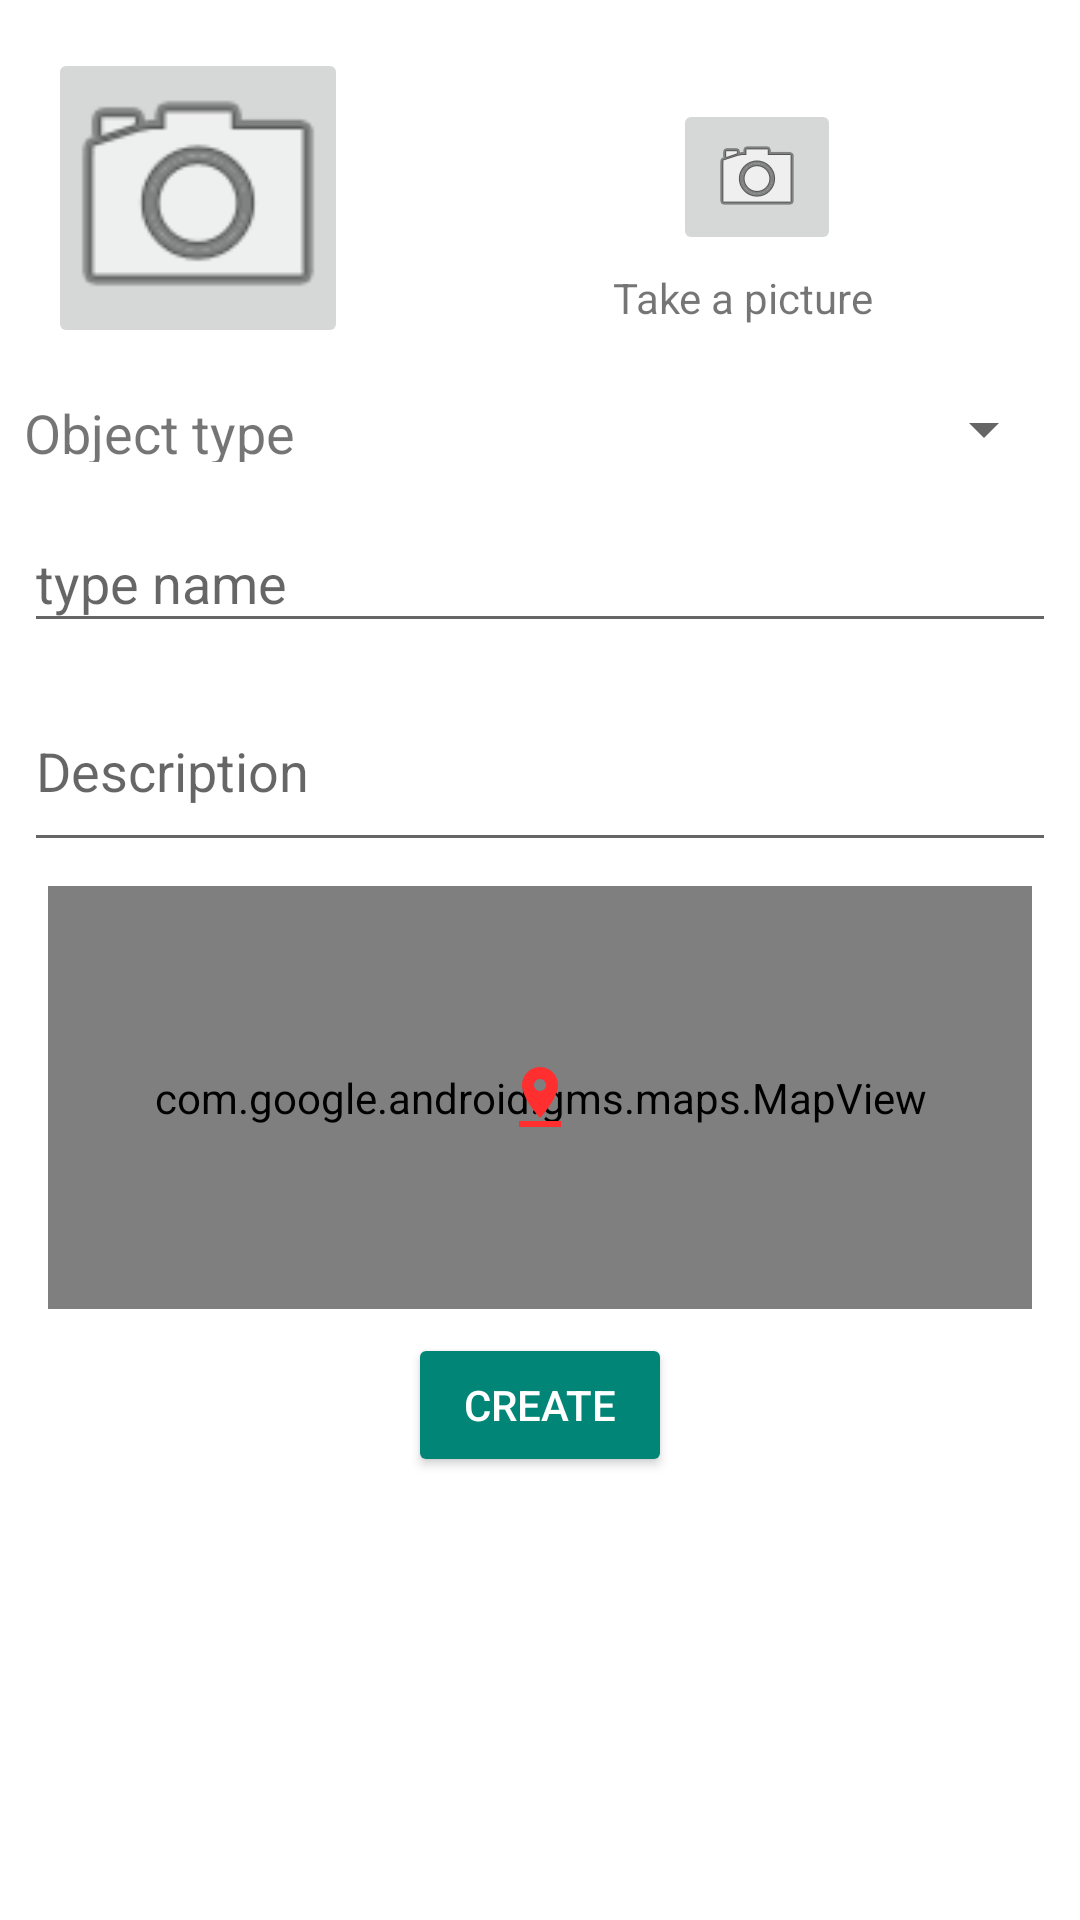

This screen was rendered from an Android layout file. Write that file and the resources it references.
<!-- AndroidManifest.xml: application theme Theme.AppCompat.Light.NoActionBar -->
<!-- res/layout/fragment_report.xml -->
<?xml version="1.0" encoding="utf-8"?>
<android.support.constraint.ConstraintLayout xmlns:android="http://schemas.android.com/apk/res/android"
    xmlns:app="http://schemas.android.com/apk/res-auto"
    xmlns:tools="http://schemas.android.com/tools"
    android:layout_width="match_parent"
    android:layout_height="match_parent"
    android:background="@android:color/white"
    android:orientation="vertical">

    <LinearLayout
        android:layout_width="match_parent"
        android:layout_height="match_parent"
        android:elevation="100dp"
        android:gravity="center_vertical|center"
        android:translationZ="100dp">

        <ProgressBar
            android:id="@+id/progressBar"
            style="@android:style/Widget.Material.Light.ProgressBar.Large.Inverse"
            android:layout_width="match_parent"
            android:layout_height="wrap_content"
            android:layout_marginLeft="20dp"
            android:layout_marginRight="20dp"
            android:progress="0"
            android:visibility="gone" />
    </LinearLayout>

    <LinearLayout
        android:id="@+id/reportLinearLayout"
        android:layout_width="match_parent"
        android:layout_height="wrap_content"
        android:orientation="vertical">


        <android.support.constraint.ConstraintLayout
            android:id="@+id/constraintLayout2"
            android:layout_width="match_parent"
            android:layout_height="wrap_content"
            android:layout_marginEnd="8dp"
            android:layout_marginStart="8dp"
            android:layout_marginTop="8dp"
            android:gravity="center_vertical"
            android:orientation="horizontal"
            app:layout_constraintEnd_toEndOf="parent"
            app:layout_constraintHorizontal_bias="1.0"
            app:layout_constraintStart_toStartOf="parent"
            app:layout_constraintTop_toTopOf="parent">

            <ImageButton
                android:id="@+id/takePictureThumbnail"
                android:layout_width="100dp"
                android:layout_height="100dp"
                android:layout_marginBottom="8dp"
                android:layout_marginStart="8dp"
                android:layout_marginTop="8dp"
                android:adjustViewBounds="true"
                android:padding="0dp"
                android:scaleType="centerCrop"
                android:src="@android:drawable/ic_menu_camera"
                app:layout_constraintBottom_toBottomOf="parent"
                app:layout_constraintStart_toStartOf="parent"
                app:layout_constraintTop_toTopOf="parent" />

            <ImageButton
                android:id="@+id/takePictureBtn"
                android:layout_width="wrap_content"
                android:layout_height="wrap_content"
                android:src="@android:drawable/ic_menu_camera"
                app:layout_constraintBottom_toTopOf="@+id/textView"
                app:layout_constraintEnd_toEndOf="parent"
                app:layout_constraintHorizontal_bias="0.602"
                app:layout_constraintStart_toEndOf="@+id/takePictureThumbnail"
                app:layout_constraintTop_toTopOf="parent"
                app:layout_constraintVertical_bias="0.84" />

            <TextView
                android:id="@+id/textView"
                android:layout_width="wrap_content"
                android:layout_height="wrap_content"
                android:layout_marginBottom="8dp"
                android:layout_marginEnd="8dp"
                android:layout_marginStart="8dp"
                android:layout_marginTop="8dp"
                android:text="Take a picture"
                app:layout_constraintBottom_toBottomOf="parent"
                app:layout_constraintEnd_toEndOf="parent"
                app:layout_constraintHorizontal_bias="0.781"
                app:layout_constraintStart_toStartOf="parent"
                app:layout_constraintTop_toTopOf="parent"
                app:layout_constraintVertical_bias="0.909" />

        </android.support.constraint.ConstraintLayout>

        <LinearLayout
            android:id="@+id/linearLayout2"
            android:layout_width="match_parent"
            android:layout_height="wrap_content"
            android:layout_margin="8dp"
            android:layout_marginEnd="8dp"
            android:layout_marginStart="8dp"
            android:layout_marginTop="8dp"
            android:gravity="center"
            android:orientation="horizontal"
            app:layout_constraintBottom_toTopOf="@+id/linearLayout"
            app:layout_constraintEnd_toEndOf="parent"
            app:layout_constraintStart_toStartOf="parent"
            app:layout_constraintTop_toBottomOf="@+id/constraintLayout2">

            <TextView
                android:id="@+id/textView3"
                android:layout_width="wrap_content"
                android:layout_height="match_parent"
                android:layout_weight="1"
                android:text="Object type"
                android:textSize="18dp" />

            <Spinner
                android:id="@+id/object_types_spinner"
                android:layout_width="243dp"
                android:layout_height="22dp"
                android:layout_weight="1"
                android:tooltipText="select object type" />
        </LinearLayout>

        <LinearLayout
            android:id="@+id/linearLayout"
            android:layout_width="match_parent"
            android:layout_height="wrap_content"
            android:layout_marginBottom="8dp"
            android:layout_marginEnd="8dp"
            android:layout_marginStart="8dp"
            android:orientation="vertical"
            app:layout_constraintBottom_toTopOf="@+id/constraintLayout"
            app:layout_constraintEnd_toEndOf="parent"
            app:layout_constraintStart_toStartOf="parent">


            <android.support.design.widget.TextInputLayout
                android:layout_width="match_parent"
                android:layout_height="wrap_content"
                android:layout_margin="0dp"
                android:layout_marginBottom="4dp"
                android:layout_marginEnd="8dp"
                android:layout_marginStart="8dp"
                android:layout_marginTop="8dp">

                <EditText
                    android:id="@+id/issueNameEditText"
                    android:layout_width="match_parent"
                    android:layout_height="wrap_content"
                    android:ems="10"
                    android:hint="type name"
                    android:inputType="textPersonName"
                    app:layout_constraintBottom_toTopOf="@+id/relativeLayout"
                    app:layout_constraintEnd_toEndOf="parent"
                    app:layout_constraintHorizontal_bias="0.052"
                    app:layout_constraintStart_toStartOf="parent"
                    app:layout_constraintTop_toTopOf="parent" />
            </android.support.design.widget.TextInputLayout>


            <android.support.design.widget.TextInputLayout
                android:layout_width="match_parent"
                android:layout_height="wrap_content"
                android:layout_margin="0dp"
                android:layout_marginEnd="0dp"
                android:layout_marginStart="0dp"
                android:layout_marginTop="8dp"
                android:layout_weight="1">

                <EditText
                    android:id="@+id/issueDescriptionEditText"
                    android:layout_width="match_parent"
                    android:layout_height="62dp"
                    android:layout_margin="0dp"
                    android:layout_marginBottom="0dp"
                    android:layout_marginEnd="0dp"
                    android:layout_marginStart="0dp"
                    android:layout_marginTop="0dp"
                    android:layout_weight="1"
                    android:ems="10"
                    android:hint="Description"
                    android:inputType="textMultiLine" />
            </android.support.design.widget.TextInputLayout>

        </LinearLayout>

        <android.support.constraint.ConstraintLayout
            android:id="@+id/constraintLayout"
            android:layout_width="match_parent"
            android:layout_height="wrap_content"
            android:layout_marginBottom="8dp"
            android:layout_marginEnd="8dp"
            android:layout_marginStart="8dp"
            app:layout_constraintBottom_toBottomOf="parent"
            app:layout_constraintEnd_toEndOf="parent"
            app:layout_constraintStart_toStartOf="parent">

            <RelativeLayout
                android:id="@+id/relativeLayout"
                android:layout_width="match_parent"
                android:layout_height="wrap_content"
                android:layout_marginBottom="64dp"
                android:layout_marginEnd="8dp"
                android:layout_marginStart="8dp"
                app:layout_constraintBottom_toBottomOf="parent"
                app:layout_constraintEnd_toEndOf="parent"
                app:layout_constraintHorizontal_bias="0.0"
                app:layout_constraintStart_toStartOf="parent">

                <com.google.android.gms.maps.MapView
                    android:id="@+id/mapView"
                    android:layout_width="match_parent"
                    android:layout_height="141dp"
                    android:layout_alignBottom="@+id/imageView"
                    android:layout_alignParentStart="true"
                    tools:layout_editor_absoluteX="16dp"
                    tools:layout_editor_absoluteY="85dp" />

                <ImageView
                    android:layout_width="wrap_content"
                    android:layout_height="wrap_content"
                    android:layout_centerInParent="true"
                    android:src="@drawable/ic_pin_drop_black_24dp"
                    tools:layout_editor_absoluteX="180dp"
                    tools:layout_editor_absoluteY="173dp" />
            </RelativeLayout>

            <Button
                android:id="@+id/createIssueBtn"
                style="@style/Widget.AppCompat.Button.Colored"
                android:layout_width="wrap_content"
                android:layout_height="wrap_content"
                android:layout_marginBottom="8dp"
                android:layout_marginEnd="8dp"
                android:layout_marginStart="8dp"
                android:layout_marginTop="8dp"
                android:text="create"
                android:theme="@style/ThemeOverlay.AppCompat.Light"
                app:layout_constraintBottom_toBottomOf="parent"
                app:layout_constraintEnd_toEndOf="parent"
                app:layout_constraintStart_toStartOf="parent"
                app:layout_constraintTop_toBottomOf="@+id/relativeLayout" />

        </android.support.constraint.ConstraintLayout>

    </LinearLayout>
</android.support.constraint.ConstraintLayout>
<!-- resources referenced by this layout -->
<resources>
  <!-- drawable ic_pin_drop_black_24dp (drawable) -->
  <vector xmlns:android="http://schemas.android.com/apk/res/android"
          android:width="24dp"
          android:height="24dp"
          android:viewportWidth="24.0"
          android:viewportHeight="24.0">
      <path
          android:fillColor="#ff2f2f"
          android:pathData="M18,8c0,-3.31 -2.69,-6 -6,-6S6,4.69 6,8c0,4.5 6,11 6,11s6,-6.5 6,-11zM10,8c0,-1.1 0.9,-2 2,-2s2,0.9 2,2 -0.89,2 -2,2c-1.1,0 -2,-0.9 -2,-2zM5,20v2h14v-2L5,20z"/>
  </vector>
</resources>
